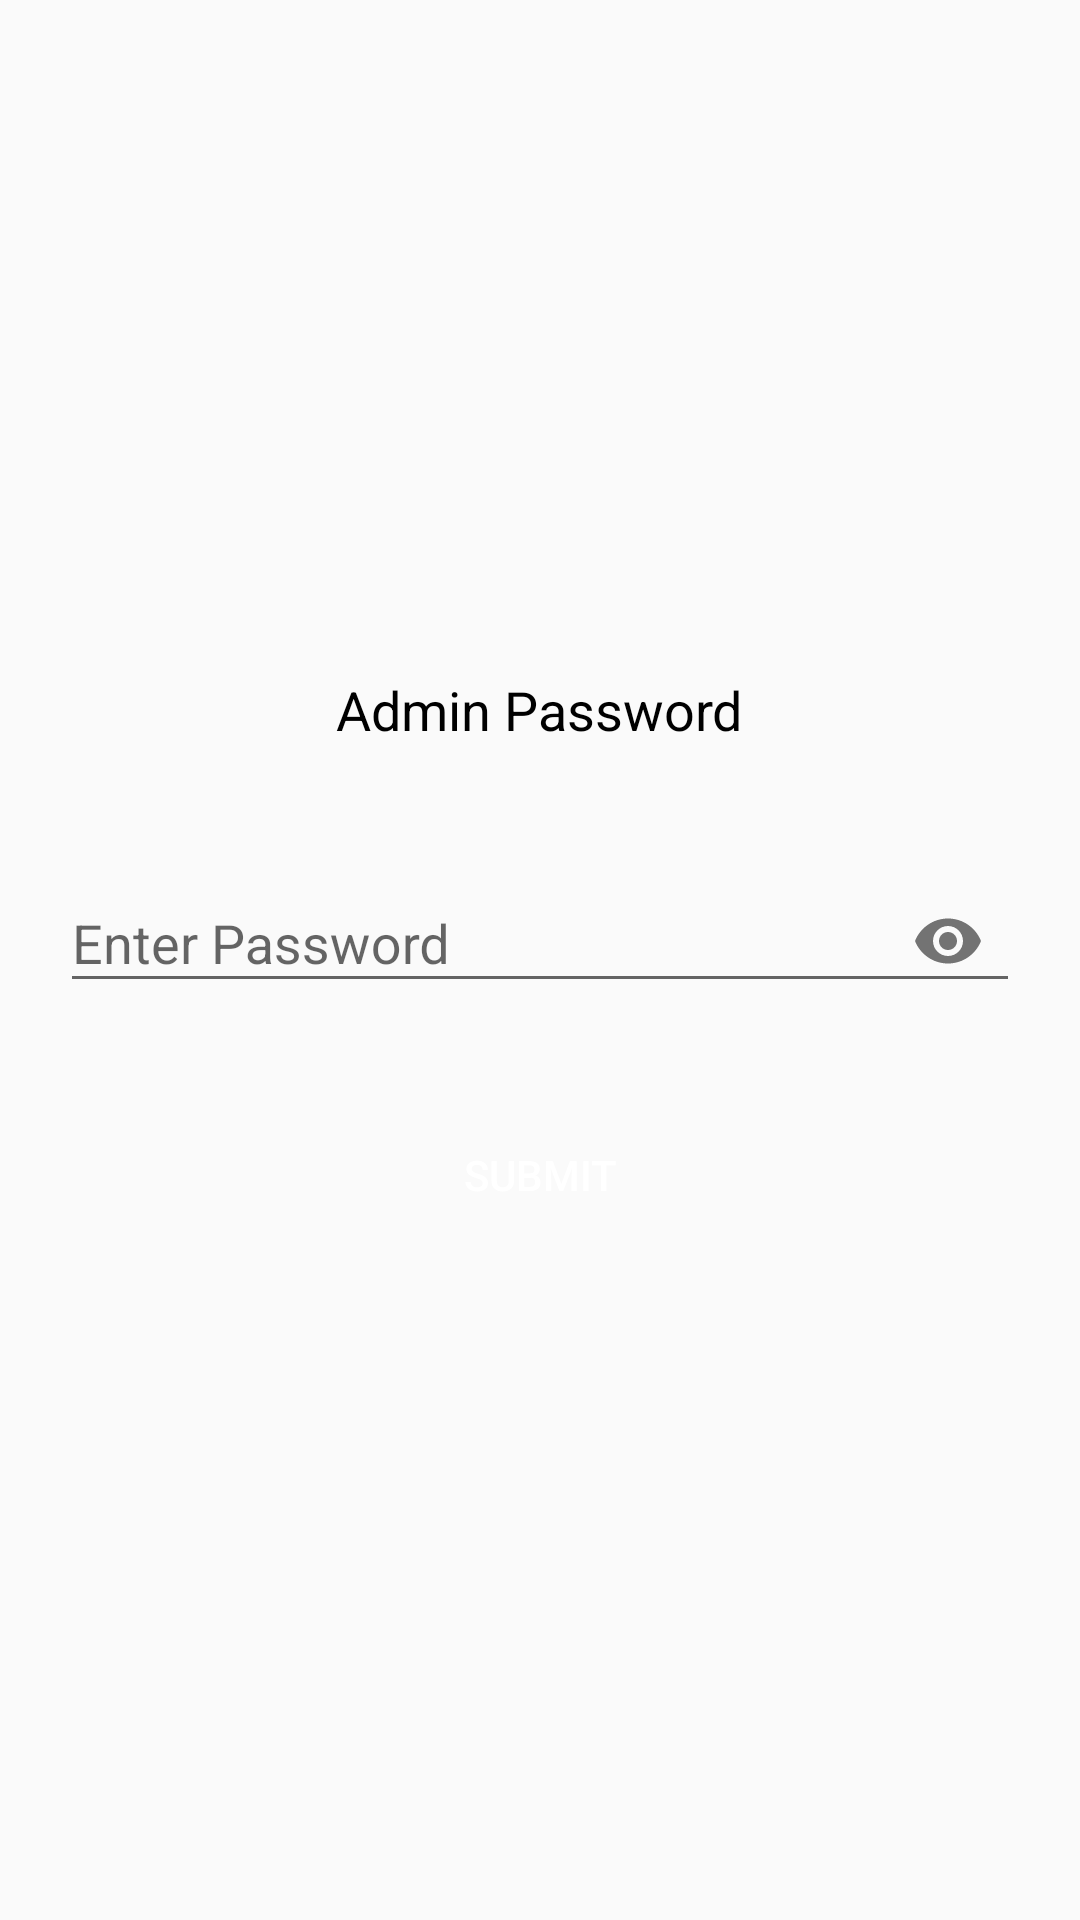

Here is an Android app screen rendered from its layout file. Give the layout XML and the strings, colors and styles it references.
<!-- AndroidManifest.xml: application theme AppTheme -->
<!-- res/layout/dialog_password.xml -->
<?xml version="1.0" encoding="utf-8"?>
<LinearLayout xmlns:android="http://schemas.android.com/apk/res/android"
    xmlns:app="http://schemas.android.com/apk/res-auto"
    android:layout_width="match_parent"
    android:layout_height="wrap_content"
    android:gravity="center"
    android:orientation="vertical">

    <TextView
        android:layout_width="wrap_content"
        android:layout_height="wrap_content"
        android:layout_gravity="center"
        android:layout_margin="10dp"
        android:text="Admin Password"
        android:textColor="@android:color/black"
        android:textSize="18sp" />

    <android.support.design.widget.TextInputLayout
        android:layout_width="match_parent"
        android:layout_height="wrap_content"
        android:layout_margin="20dp"
        app:passwordToggleEnabled="true">

        <android.support.design.widget.TextInputEditText
            android:id="@+id/etPassword"
            android:layout_width="match_parent"
            android:layout_height="wrap_content"
            android:hint="Enter Password"
            android:inputType="textPassword" />
    </android.support.design.widget.TextInputLayout>

    <Button
        android:id="@+id/btnSubmit"
        android:layout_width="wrap_content"
        android:layout_height="wrap_content"
        android:background="@drawable/button_background"
        android:text="Submit"
        android:layout_margin="10dp"
        android:textColor="@android:color/white" />
</LinearLayout>
<!-- resources referenced by this layout -->
<resources>
  <style name="AppTheme" parent="Theme.AppCompat.Light.NoActionBar">
          
          <item name="colorPrimary">@color/colorPrimary</item>
          <item name="colorPrimaryDark">@color/colorPrimaryDark</item>
          <item name="colorAccent">@color/colorAccent</item>
      </style>
  <color name="colorPrimary">#008577</color>
  <color name="colorPrimaryDark">#00574B</color>
  <color name="colorAccent">#D81B60</color>
</resources>
